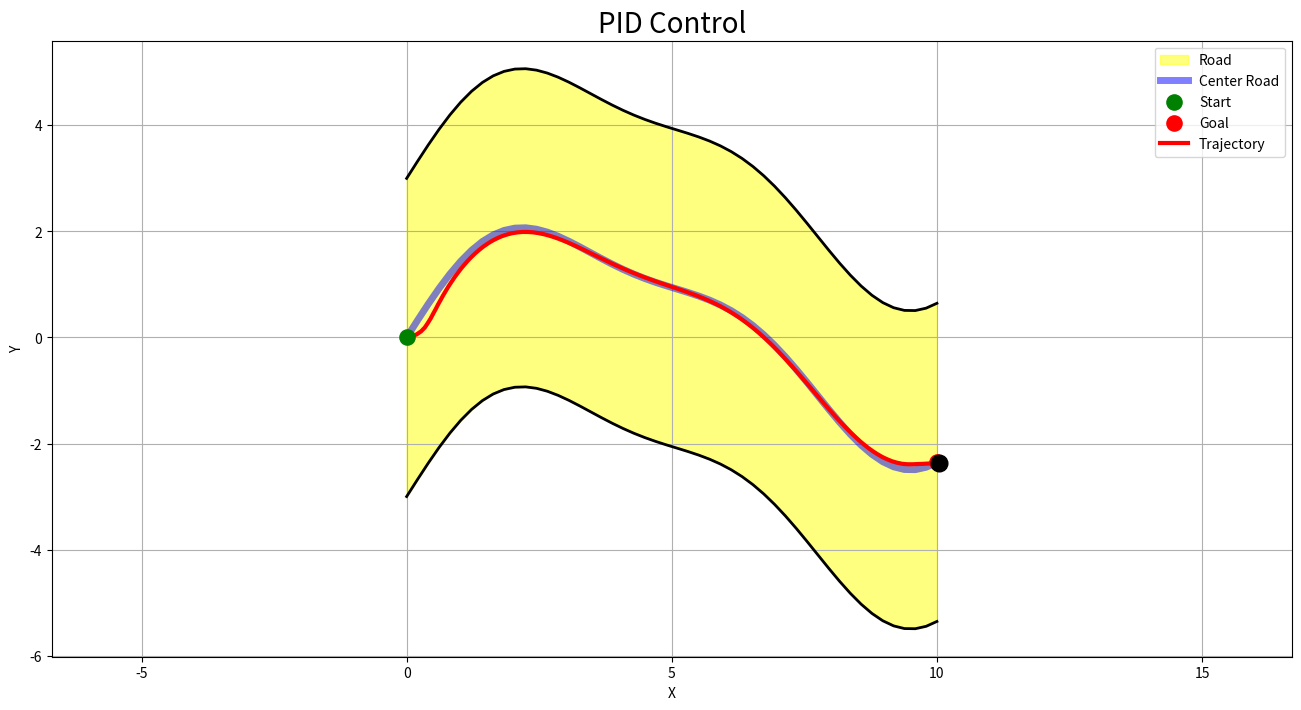

Python code for this plot:
import numpy as np
import matplotlib.pyplot as plt
import math

length = 10.0     
num_points = 50
amplitude = 2.0    
frequency = 0.5 
road_width = 6.0 

x = np.linspace(0, length, num_points)
y = (amplitude * np.sin(frequency * x) + 0.5 * np.sin(2.3 * frequency * x))

y_upper = y + road_width / 2
y_lower = y - road_width / 2

x_r = x[0]
y_r = y[0]
theta = 0.0 

dt = 0.1
v = 1.0
omega_max = 2.0

L = 0.5

Kp = 8.0
Ki = 0.5
Kd = 0.5
E_old = 0.0
sumE = 0.0
diffE = 0.0

def y_center_at(xq):
    return np.interp(xq, x, y)

def wrap_to_pi(a):
    return (a + np.pi) % (2*np.pi) - np.pi

plt.figure(figsize=(16, 8))
plt.fill_between(x, y_lower, y_upper, color='yellow', alpha=0.5, label='Road')
plt.plot(x, y_upper, 'k', linewidth=2)
plt.plot(x, y_lower, 'k', linewidth=2)
plt.plot(x, y, 'b', linewidth=5, alpha=0.5, label='Center Road')
plt.scatter(x[0], y[0], c='green', s=120, zorder=5, label='Start')
plt.scatter(x[-1], y[-1], c='red', s=120, zorder=5, label='Goal')

traj_x, traj_y = [], []
traj_line, = plt.plot([], [], 'r-', linewidth=3, label='Trajectory')
robot_dot, = plt.plot([], [], 'ko', markersize=12, zorder=10)

plt.axis('equal')
plt.grid(True)
plt.xlabel('X')
plt.ylabel('Y')
plt.title('PID Control', fontsize = 20)
plt.legend()
plt.ion()
plt.show()

try:
    for _ in range(800):

        if x_r >= x[-1]:
            break

        y_c = y_center_at(x_r + L)

        x_error = L
        y_error = y_c - y_r

        e = wrap_to_pi(math.atan2(y_error, x_error) - theta)

        sumE += e * dt
        diffE = (e - E_old) / dt
        omega = Kp * e + Ki * sumE + Kd * diffE
        E_old = e
        omega = np.clip(omega, -omega_max, omega_max)

        theta += omega * dt
        x_r += v * math.cos(theta) * dt
        y_r += v * math.sin(theta) * dt

        traj_x.append(x_r)
        traj_y.append(y_r)

        traj_line.set_data(traj_x, traj_y)
        robot_dot.set_data([x_r], [y_r])

        plt.pause(0.01)

except KeyboardInterrupt:
    pass

plt.ioff()
input("Press Enter to exit...")
plt.close() 
